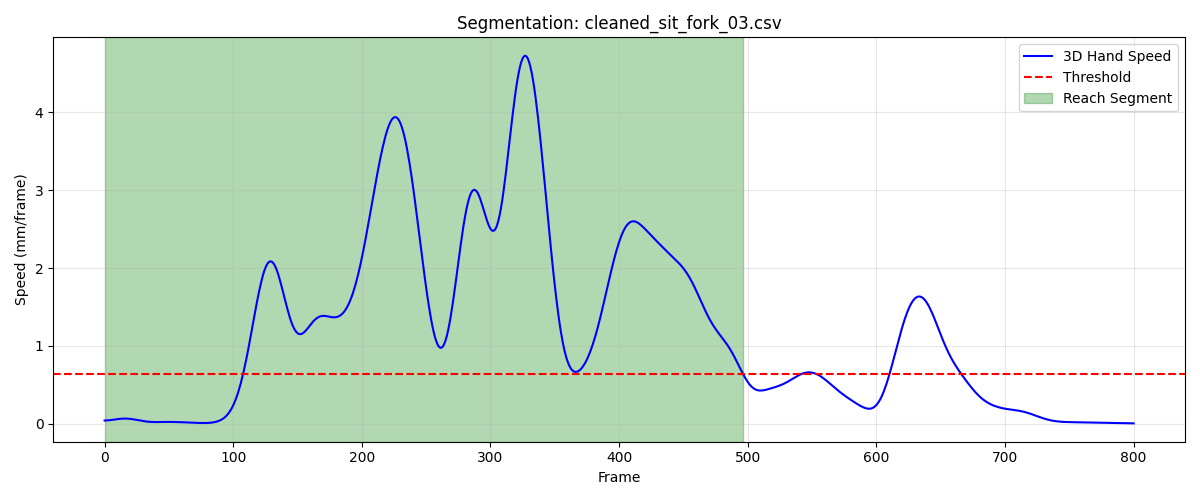

Values plotted in this chart, from the file beside it:
frame, sub_frame, shoulderr_x, shoulderr_y, shoulderr_z, humr1_x, humr1_y, humr1_z, humr2_x, humr2_y, humr2_z, humr3_x, humr3_y, humr3_z, humr4_x, humr4_y, humr4_z, humr5_x, humr5_y, humr5_z, humr6_x, humr6_y, humr6_z, humr7_x
1, 0, 211.7, -719.8, 305, 257.6, -684.5, 169, 279.7, -665.4, 102.5, 250.2, -733.9, 152.8, 220.7, -634.4, 150.4, 265, -726.4, 96.26, 246.7, -629.7, 100.3, 227.9
2, 0, 211.7, -719.8, 305, 257.5, -684.5, 169, 279.7, -665.4, 102.5, 250.2, -733.9, 152.8, 220.7, -634.4, 150.4, 265.1, -726.4, 96.29, 246.7, -629.8, 100.2, 228
3, 0, 211.7, -719.7, 305, 257.5, -684.5, 169, 279.7, -665.4, 102.5, 250.2, -733.9, 152.8, 220.7, -634.3, 150.4, 265.1, -726.4, 96.31, 246.7, -629.8, 100.2, 228
4, 0, 211.7, -719.7, 305, 257.5, -684.5, 169, 279.7, -665.4, 102.5, 250.2, -733.9, 152.8, 220.7, -634.3, 150.4, 265.1, -726.4, 96.33, 246.7, -629.8, 100.2, 228.1
5, 0, 211.7, -719.7, 305, 257.5, -684.4, 169, 279.8, -665.4, 102.6, 250.2, -733.9, 152.9, 220.7, -634.3, 150.4, 265.1, -726.4, 96.35, 246.7, -629.8, 100.2, 228.1
6, 0, 211.7, -719.6, 305, 257.5, -684.4, 169.1, 279.8, -665.3, 102.6, 250.2, -733.9, 152.9, 220.7, -634.3, 150.4, 265.1, -726.4, 96.38, 246.7, -629.8, 100.2, 228.2
7, 0, 211.6, -719.6, 305, 257.6, -684.4, 169.1, 279.8, -665.3, 102.6, 250.2, -733.8, 152.9, 220.7, -634.3, 150.4, 265.1, -726.4, 96.4, 246.7, -629.8, 100.2, 228.2
8, 0, 211.6, -719.6, 305, 257.6, -684.4, 169.1, 279.8, -665.3, 102.6, 250.2, -733.8, 152.9, 220.7, -634.3, 150.4, 265.1, -726.4, 96.43, 246.7, -629.8, 100.2, 228.3
9, 0, 211.6, -719.6, 305, 257.6, -684.4, 169.2, 279.8, -665.3, 102.7, 250.2, -733.8, 152.9, 220.7, -634.3, 150.5, 265.1, -726.3, 96.45, 246.7, -629.8, 100.2, 228.4
10, 0, 211.6, -719.6, 305, 257.6, -684.4, 169.2, 279.8, -665.3, 102.7, 250.2, -733.8, 153, 220.7, -634.3, 150.5, 265.1, -726.3, 96.48, 246.7, -629.8, 100.3, 228.4
11, 0, 211.6, -719.6, 305, 257.7, -684.4, 169.3, 279.8, -665.3, 102.7, 250.3, -733.8, 153, 220.7, -634.3, 150.6, 265.1, -726.3, 96.51, 246.7, -629.8, 100.3, 228.5
12, 0, 211.6, -719.6, 305.1, 257.7, -684.4, 169.3, 279.9, -665.2, 102.8, 250.3, -733.8, 153, 220.8, -634.3, 150.6, 265, -726.3, 96.54, 246.7, -629.7, 100.4, 228.6
13, 0, 211.5, -719.6, 305.1, 257.8, -684.4, 169.4, 279.9, -665.2, 102.9, 250.3, -733.8, 153.1, 220.8, -634.3, 150.7, 265.1, -726.2, 96.58, 246.8, -629.7, 100.5, 228.7
14, 0, 211.5, -719.7, 305.1, 257.8, -684.4, 169.5, 279.9, -665.2, 103, 250.3, -733.7, 153.1, 220.8, -634.4, 150.8, 265.1, -726.2, 96.62, 246.8, -629.7, 100.6, 228.8
15, 0, 211.5, -719.7, 305.2, 257.9, -684.4, 169.5, 280, -665.1, 103, 250.4, -733.7, 153.1, 220.8, -634.4, 150.9, 265.1, -726.2, 96.67, 246.9, -629.6, 100.7, 229
16, 0, 211.5, -719.8, 305.2, 258, -684.4, 169.6, 280.1, -665.1, 103.2, 250.4, -733.7, 153.2, 220.9, -634.4, 151, 265.2, -726.1, 96.72, 247, -629.6, 100.9, 229.1
17, 0, 211.4, -719.9, 305.2, 258.1, -684.4, 169.7, 280.2, -665.1, 103.3, 250.5, -733.7, 153.2, 220.9, -634.4, 151.2, 265.3, -726.1, 96.78, 247.1, -629.5, 101, 229.3
18, 0, 211.4, -719.9, 305.3, 258.2, -684.4, 169.8, 280.3, -665, 103.4, 250.6, -733.7, 153.3, 221, -634.4, 151.3, 265.4, -726, 96.86, 247.2, -629.5, 101.2, 229.5
19, 0, 211.4, -720, 305.3, 258.3, -684.4, 169.9, 280.4, -664.9, 103.5, 250.7, -733.7, 153.4, 221.1, -634.5, 151.4, 265.6, -726, 96.94, 247.3, -629.4, 101.3, 229.8
20, 0, 211.4, -720.1, 305.3, 258.4, -684.4, 170, 280.5, -664.9, 103.7, 250.8, -733.7, 153.4, 221.2, -634.5, 151.5, 265.8, -725.9, 97.02, 247.4, -629.4, 101.4, 230.1
21, 0, 211.4, -720.1, 305.4, 258.5, -684.4, 170.1, 280.7, -664.8, 103.8, 250.9, -733.6, 153.5, 221.2, -634.5, 151.6, 266, -725.8, 97.11, 247.6, -629.4, 101.6, 230.4
22, 0, 211.3, -720.2, 305.4, 258.6, -684.4, 170.2, 280.8, -664.7, 104, 251.1, -733.6, 153.6, 221.3, -634.5, 151.7, 266.2, -725.8, 97.2, 247.7, -629.3, 101.7, 230.7
23, 0, 211.3, -720.2, 305.4, 258.7, -684.4, 170.3, 281, -664.7, 104.1, 251.2, -733.6, 153.7, 221.4, -634.5, 151.8, 266.5, -725.7, 97.29, 247.9, -629.3, 101.8, 231.1
24, 0, 211.3, -720.3, 305.4, 258.8, -684.3, 170.4, 281.2, -664.6, 104.2, 251.4, -733.6, 153.7, 221.5, -634.5, 151.8, 266.7, -725.7, 97.38, 248, -629.2, 101.9, 231.4
25, 0, 211.3, -720.3, 305.4, 258.9, -684.3, 170.5, 281.3, -664.5, 104.3, 251.5, -733.5, 153.8, 221.6, -634.5, 151.9, 267, -725.6, 97.46, 248.1, -629.2, 102, 231.8
26, 0, 211.4, -720.4, 305.4, 259.0, -684.3, 170.6, 281.5, -664.5, 104.4, 251.7, -733.5, 153.8, 221.6, -634.5, 151.9, 267.2, -725.6, 97.54, 248.3, -629.2, 102, 232.1
27, 0, 211.4, -720.4, 305.4, 259.1, -684.3, 170.6, 281.6, -664.5, 104.5, 251.8, -733.5, 153.9, 221.7, -634.6, 151.9, 267.4, -725.5, 97.6, 248.4, -629.2, 102.1, 232.4
28, 0, 211.4, -720.4, 305.4, 259.2, -684.3, 170.7, 281.8, -664.4, 104.5, 251.9, -733.5, 153.9, 221.8, -634.6, 151.9, 267.5, -725.5, 97.64, 248.5, -629.2, 102.1, 232.6
29, 0, 211.4, -720.4, 305.3, 259.2, -684.3, 170.7, 281.9, -664.4, 104.5, 252, -733.5, 153.9, 221.8, -634.6, 151.9, 267.7, -725.5, 97.67, 248.6, -629.2, 102.1, 232.8
30, 0, 211.4, -720.4, 305.3, 259.3, -684.3, 170.7, 281.9, -664.4, 104.5, 252.1, -733.5, 153.9, 221.9, -634.6, 151.8, 267.8, -725.5, 97.68, 248.7, -629.2, 102.1, 232.9
31, 0, 211.5, -720.4, 305.3, 259.3, -684.3, 170.7, 282, -664.4, 104.5, 252.1, -733.5, 153.9, 221.9, -634.6, 151.8, 267.8, -725.6, 97.68, 248.7, -629.2, 102.1, 233
32, 0, 211.5, -720.3, 305.2, 259.3, -684.3, 170.6, 282, -664.4, 104.5, 252.2, -733.5, 153.9, 221.9, -634.6, 151.7, 267.9, -725.6, 97.65, 248.7, -629.2, 102, 233
33, 0, 211.6, -720.3, 305.2, 259.3, -684.3, 170.6, 282, -664.5, 104.4, 252.2, -733.5, 153.8, 221.9, -634.6, 151.7, 267.9, -725.6, 97.61, 248.7, -629.2, 101.9, 233
34, 0, 211.6, -720.3, 305.2, 259.3, -684.2, 170.5, 282, -664.5, 104.4, 252.2, -733.5, 153.8, 221.9, -634.6, 151.6, 267.8, -725.6, 97.56, 248.7, -629.2, 101.8, 232.9
35, 0, 211.7, -720.2, 305.1, 259.3, -684.2, 170.5, 282, -664.5, 104.3, 252.1, -733.5, 153.7, 221.9, -634.6, 151.5, 267.8, -725.6, 97.49, 248.7, -629.3, 101.7, 232.8
36, 0, 211.7, -720.2, 305.1, 259.3, -684.2, 170.4, 281.9, -664.5, 104.2, 252.1, -733.5, 153.7, 221.9, -634.5, 151.4, 267.7, -725.6, 97.42, 248.6, -629.3, 101.6, 232.6
37, 0, 211.8, -720.1, 305, 259.2, -684.2, 170.3, 281.9, -664.4, 104, 252.1, -733.4, 153.6, 221.8, -634.5, 151.4, 267.7, -725.6, 97.33, 248.5, -629.3, 101.5, 232.4
38, 0, 211.9, -720.1, 305, 259.2, -684.1, 170.2, 281.8, -664.4, 103.9, 252.1, -733.4, 153.5, 221.8, -634.5, 151.3, 267.6, -725.6, 97.25, 248.4, -629.2, 101.4, 232.2
39, 0, 211.9, -720, 304.9, 259.1, -684.1, 170.1, 281.7, -664.4, 103.8, 252, -733.3, 153.4, 221.7, -634.4, 151.2, 267.5, -725.5, 97.16, 248.3, -629.2, 101.3, 232
40, 0, 212, -719.9, 304.8, 259.1, -684, 170, 281.6, -664.3, 103.7, 252, -733.3, 153.4, 221.6, -634.4, 151.1, 267.4, -725.5, 97.06, 248.2, -629.2, 101.2, 231.8
41, 0, 212, -719.8, 304.8, 259, -684, 169.9, 281.5, -664.3, 103.5, 252, -733.2, 153.3, 221.6, -634.3, 151, 267.3, -725.5, 96.97, 248.1, -629.1, 101, 231.6
42, 0, 212.1, -719.8, 304.7, 259, -683.9, 169.8, 281.4, -664.3, 103.4, 251.9, -733.2, 153.2, 221.5, -634.3, 150.9, 267.2, -725.4, 96.88, 248, -629.1, 100.9, 231.4
43, 0, 212.1, -719.7, 304.7, 259, -683.8, 169.7, 281.3, -664.2, 103.3, 251.9, -733.1, 153.1, 221.4, -634.2, 150.8, 267.1, -725.4, 96.79, 247.9, -629.1, 100.8, 231.2
44, 0, 212.2, -719.6, 304.6, 258.9, -683.8, 169.6, 281.3, -664.2, 103.2, 251.9, -733.1, 153.1, 221.4, -634.2, 150.7, 267.1, -725.4, 96.7, 247.8, -629, 100.7, 231
45, 0, 212.2, -719.5, 304.6, 258.9, -683.7, 169.5, 281.2, -664.2, 103.1, 251.8, -733.1, 153, 221.3, -634.1, 150.6, 267, -725.3, 96.61, 247.7, -629, 100.6, 230.9
46, 0, 212.3, -719.4, 304.5, 258.8, -683.7, 169.4, 281.1, -664.2, 103, 251.8, -733, 152.9, 221.3, -634.1, 150.5, 266.9, -725.3, 96.53, 247.7, -628.9, 100.5, 230.8
47, 0, 212.3, -719.3, 304.5, 258.8, -683.6, 169.3, 281.1, -664.1, 102.9, 251.8, -733, 152.9, 221.2, -634, 150.4, 266.9, -725.3, 96.45, 247.6, -628.9, 100.4, 230.6
48, 0, 212.3, -719.2, 304.4, 258.7, -683.6, 169.2, 281, -664.1, 102.8, 251.7, -733, 152.8, 221.2, -634, 150.3, 266.8, -725.3, 96.37, 247.6, -628.9, 100.3, 230.5
49, 0, 212.4, -719.2, 304.4, 258.7, -683.5, 169.1, 281, -664.1, 102.7, 251.7, -732.9, 152.8, 221.2, -634, 150.2, 266.8, -725.2, 96.31, 247.6, -628.9, 100.2, 230.4
50, 0, 212.4, -719.1, 304.3, 258.7, -683.5, 169, 281, -664.1, 102.6, 251.7, -732.9, 152.7, 221.2, -633.9, 150.2, 266.7, -725.2, 96.25, 247.5, -628.9, 100.2, 230.3
51, 0, 212.4, -719, 304.3, 258.6, -683.5, 169, 280.9, -664.1, 102.6, 251.6, -732.9, 152.6, 221.1, -633.9, 150.1, 266.7, -725.2, 96.19, 247.5, -628.9, 100.1, 230.3
52, 0, 212.4, -719, 304.2, 258.6, -683.4, 168.9, 280.9, -664.1, 102.5, 251.6, -732.9, 152.6, 221.1, -633.9, 150, 266.7, -725.2, 96.14, 247.5, -628.8, 100, 230.2
53, 0, 212.4, -719, 304.2, 258.6, -683.4, 168.9, 280.9, -664, 102.4, 251.6, -732.8, 152.6, 221.1, -633.8, 150, 266.6, -725.2, 96.1, 247.5, -628.8, 99.94, 230.2
54, 0, 212.4, -718.9, 304.1, 258.6, -683.4, 168.8, 280.9, -664, 102.4, 251.6, -732.8, 152.5, 221.1, -633.8, 149.9, 266.6, -725.2, 96.06, 247.5, -628.8, 99.88, 230.2
55, 0, 212.4, -718.9, 304.1, 258.5, -683.3, 168.8, 280.8, -664, 102.4, 251.5, -732.8, 152.5, 221, -633.8, 149.9, 266.6, -725.1, 96.02, 247.4, -628.8, 99.83, 230.1
56, 0, 212.4, -718.8, 304.1, 258.5, -683.3, 168.7, 280.8, -664, 102.3, 251.5, -732.8, 152.5, 221, -633.8, 149.8, 266.6, -725.1, 95.99, 247.4, -628.8, 99.78, 230.1
57, 0, 212.4, -718.8, 304, 258.5, -683.3, 168.7, 280.8, -664, 102.3, 251.5, -732.8, 152.4, 221, -633.7, 149.8, 266.6, -725.1, 95.96, 247.4, -628.8, 99.74, 230.1
58, 0, 212.4, -718.8, 304, 258.5, -683.3, 168.7, 280.8, -664, 102.3, 251.5, -732.7, 152.4, 221, -633.7, 149.7, 266.5, -725.1, 95.94, 247.4, -628.8, 99.7, 230
59, 0, 212.4, -718.8, 304, 258.4, -683.2, 168.6, 280.7, -664, 102.2, 251.4, -732.7, 152.4, 220.9, -633.7, 149.7, 266.5, -725.1, 95.91, 247.4, -628.8, 99.67, 230
60, 0, 212.4, -718.7, 304, 258.4, -683.2, 168.6, 280.7, -664, 102.2, 251.4, -732.7, 152.4, 220.9, -633.7, 149.7, 266.5, -725.1, 95.9, 247.3, -628.8, 99.64, 230
... 437 more rows
